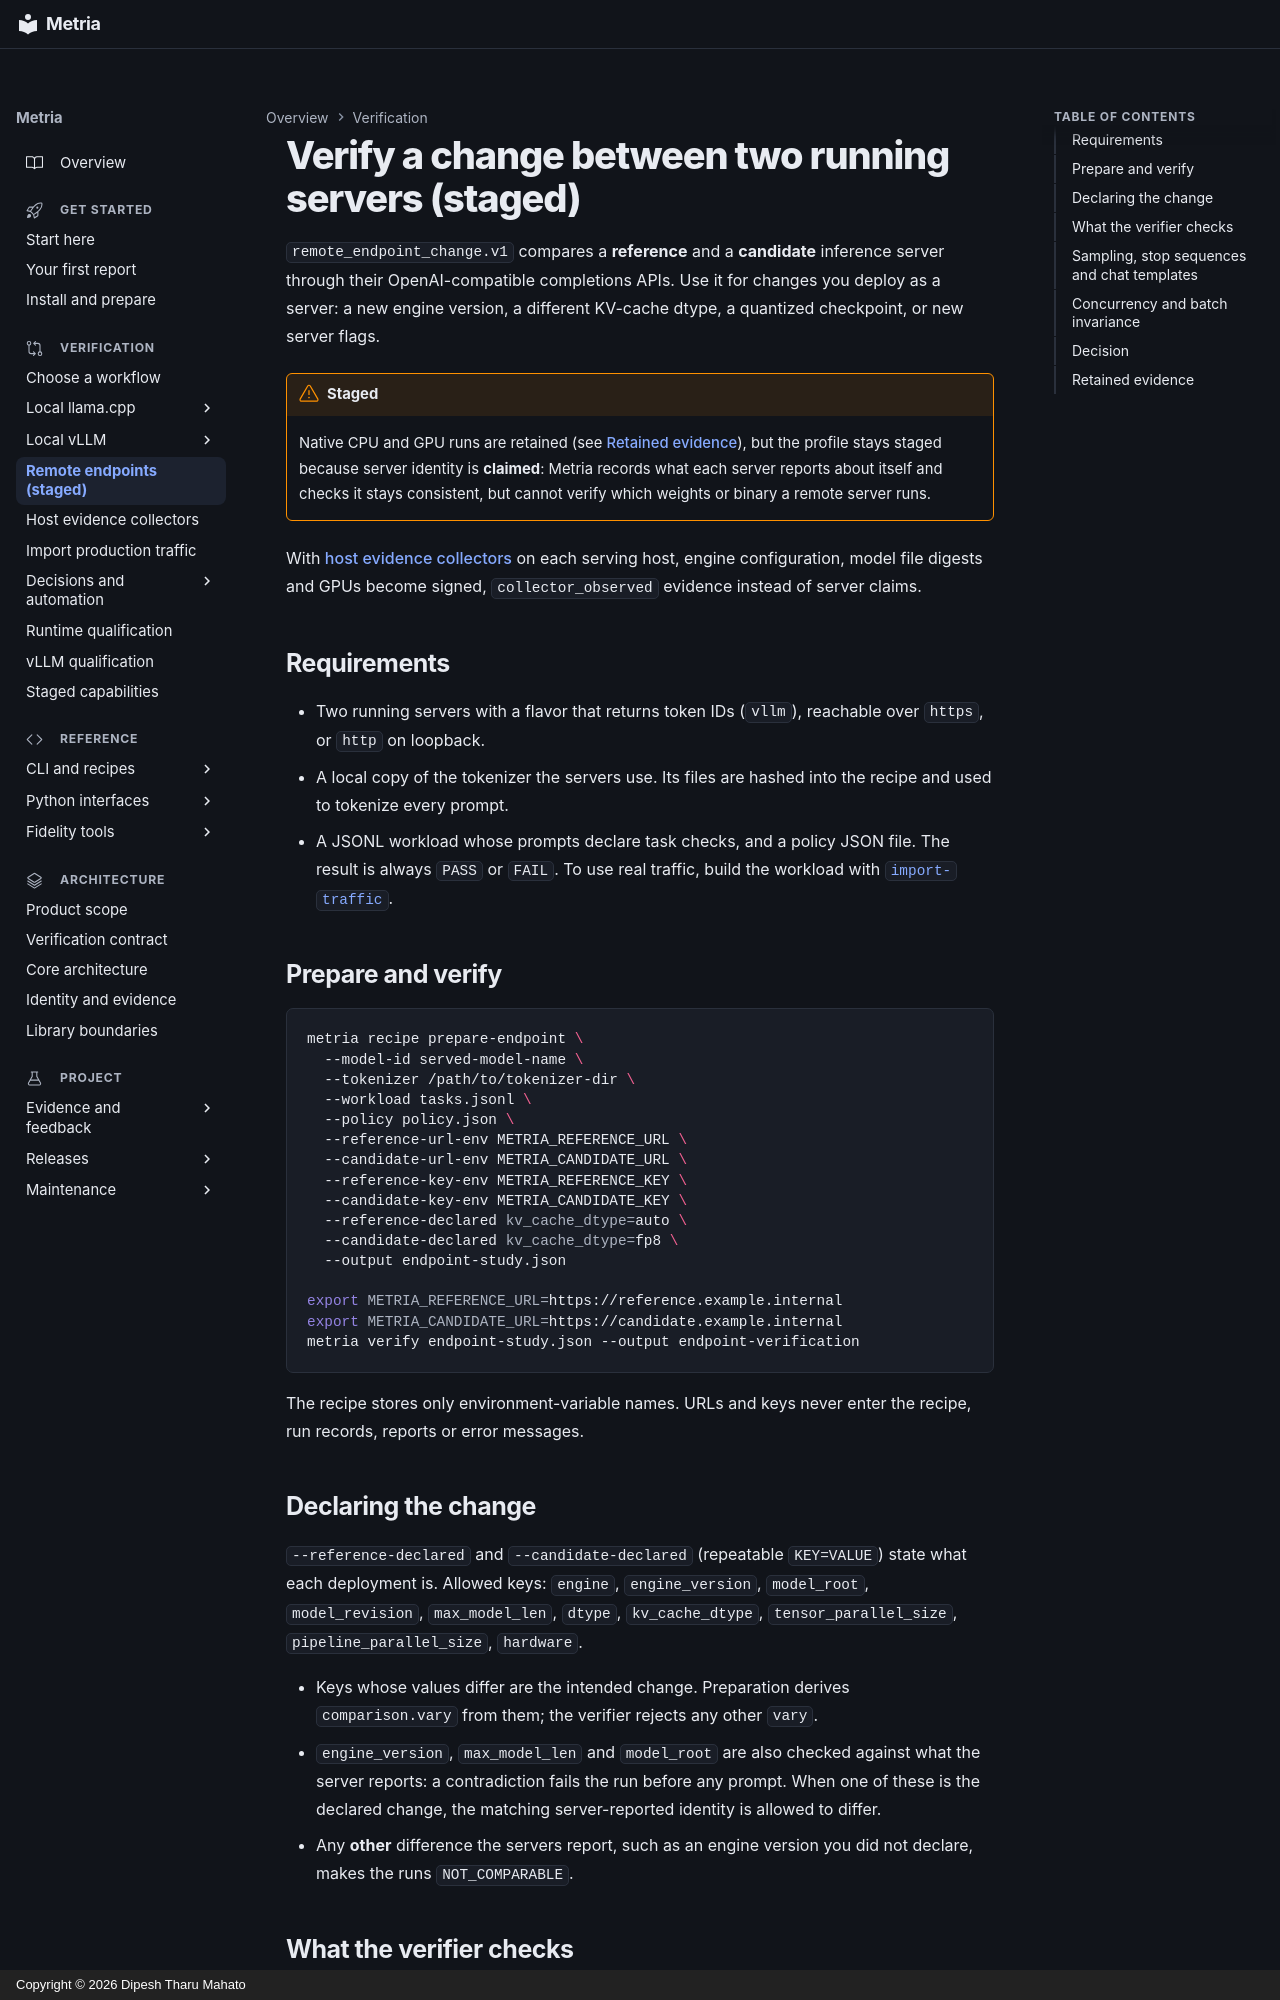

repository: dipeshbabu/metria · page: guides/endpoint-verification/index.html · generator: mkdocs · copyright: Copyright © 2026 Dipesh Tharu Mahato

# Verify a change between two running servers (staged)

`remote_endpoint_change.v1` compares a **reference** and a **candidate**
inference server through their OpenAI-compatible completions APIs. Use it for
changes you deploy as a server: a new engine version, a different KV-cache
dtype, a quantized checkpoint, or new server flags.

!!! warning "Staged"
    Native CPU and GPU runs are retained (see
    [Retained evidence](#retained-evidence)), but the profile stays staged
    because server identity is **claimed**: Metria records what each server reports about
    itself and checks it stays consistent, but cannot verify which weights or
    binary a remote server runs.

With [host evidence collectors](endpoint-collector.md) on each serving host,
engine configuration, model file digests and GPUs become signed,
`collector_observed` evidence instead of server claims.

## Requirements

- Two running servers with a flavor that returns token IDs (`vllm`), reachable
  over `https`, or `http` on loopback.
- A local copy of the tokenizer the servers use. Its files are hashed into the
  recipe and used to tokenize every prompt.
- A JSONL workload whose prompts declare task checks, and a policy JSON file.
  The result is always `PASS` or `FAIL`. To use real traffic, build the
  workload with [`import-traffic`](traffic-import.md).

## Prepare and verify

```bash
metria recipe prepare-endpoint \
  --model-id served-model-name \
  --tokenizer /path/to/tokenizer-dir \
  --workload tasks.jsonl \
  --policy policy.json \
  --reference-url-env METRIA_REFERENCE_URL \
  --candidate-url-env METRIA_CANDIDATE_URL \
  --reference-key-env METRIA_REFERENCE_KEY \
  --candidate-key-env METRIA_CANDIDATE_KEY \
  --reference-declared kv_cache_dtype=auto \
  --candidate-declared kv_cache_dtype=fp8 \
  --output endpoint-study.json

export METRIA_REFERENCE_URL=https://reference.example.internal
export METRIA_CANDIDATE_URL=https://candidate.example.internal
metria verify endpoint-study.json --output endpoint-verification
```

The recipe stores only environment-variable names. URLs and keys never enter
the recipe, run records, reports or error messages.

## Declaring the change

`--reference-declared` and `--candidate-declared` (repeatable `KEY=VALUE`)
state what each deployment is. Allowed keys: `engine`, `engine_version`,
`model_root`, `model_revision`, `max_model_len`, `dtype`, `kv_cache_dtype`,
`tensor_parallel_size`, `pipeline_parallel_size`, `hardware`.

- Keys whose values differ are the intended change. Preparation derives
  `comparison.vary` from them; the verifier rejects any other `vary`.
- `engine_version`, `max_model_len` and `model_root` are also checked against
  what the server reports: a contradiction fails the run before any prompt.
  When one of these is the declared change, the matching server-reported
  identity is allowed to differ.
- Any **other** difference the servers report, such as an engine version you
  did not declare, makes the runs `NOT_COMPARABLE`.
